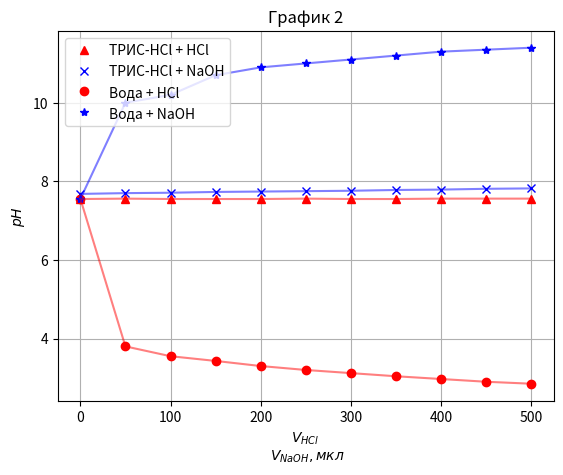

Generate this figure with matplotlib:
import matplotlib.pyplot as plt
import numpy as np

titrant = np.arange(0, 11) * 50

BuA = np.array([7.55, 7.56, 7.55, 7.55, 7.55, 7.56, 7.55, 7.55, 7.56, 7.56, 7.56])
BuB = np.array([7.68, 7.7, 7.71, 7.73, 7.74, 7.75, 7.76, 7.78, 7.79, 7.81, 7.82])
WB = np.array([7.55, 10, 10.2, 10.7, 10.9, 11, 11.1, 11.2, 11.3, 11.35, 11.4])
WA = np.array([7.56, 3.8, 3.55, 3.43, 3.3, 3.2, 3.12, 3.04, 2.97, 2.9, 2.85])

fig = plt.figure()
ax = fig.add_subplot(111)

ax.plot(titrant, BuA, 'b^', label='ТРИС-HCl + HCl', color='red')
ax.plot(titrant, BuB, 'x', label='ТРИС-HCl + NaOH', color='blue')
ax.plot(titrant, WA, 'o', label='Вода + HCl', color='red')
ax.plot(titrant, WB, '*', label='Вода + NaOH', color='blue')

ax.plot(titrant, BuA, alpha=0.5, color='red')
ax.plot(titrant, BuB, alpha=0.5, color='blue')
ax.plot(titrant, WA, alpha=0.5, color='red')
ax.plot(titrant, WB, alpha=0.5, color='blue')

plt.grid()

ax.set_xlabel('$V_{HCl}$ \n $V_{NaOH}, мкл$')
ax.set_ylabel('$pH$', rotation=90)

plt.title('График 2')

plt.legend()
plt.show()
